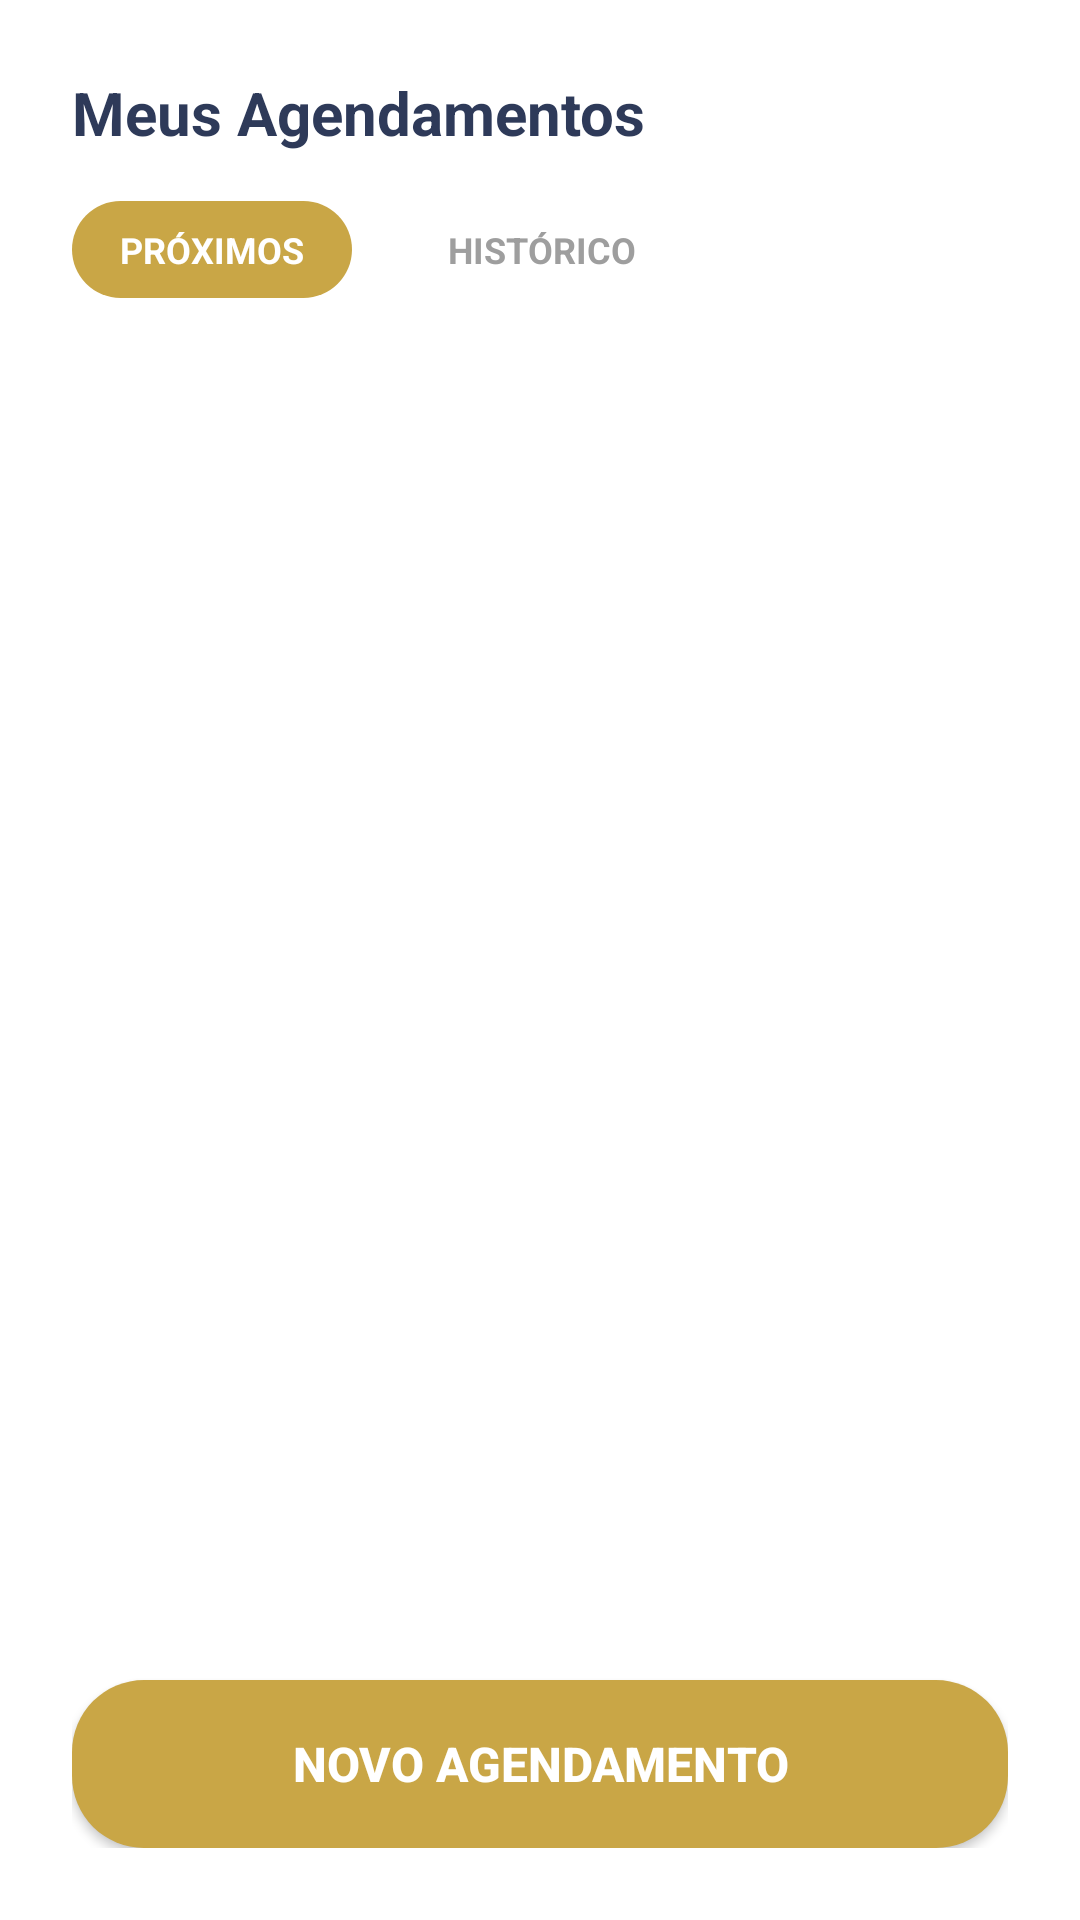

Produce the Android XML layout that renders to this screen, including the resource entries it uses.
<!-- AndroidManifest.xml: application theme Theme.EsteticaPremium -->
<!-- res/layout/fragment_bookings.xml -->
<?xml version="1.0" encoding="utf-8"?>
<androidx.constraintlayout.widget.ConstraintLayout xmlns:android="http://schemas.android.com/apk/res/android"
    xmlns:app="http://schemas.android.com/apk/res-auto"
    xmlns:tools="http://schemas.android.com/tools"
    android:layout_width="match_parent"
    android:layout_height="match_parent"
    android:background="@android:color/white"
    android:padding="24dp">

    <TextView
        android:id="@+id/tvTitle"
        android:layout_width="wrap_content"
        android:layout_height="wrap_content"
        android:text="Meus Agendamentos"
        android:textColor="#2E3A59"
        android:textSize="20sp"
        android:textStyle="bold"
        app:layout_constraintStart_toStartOf="parent"
        app:layout_constraintTop_toTopOf="parent" />

    <LinearLayout
        android:id="@+id/llTabs"
        android:layout_width="wrap_content"
        android:layout_height="wrap_content"
        android:layout_marginTop="16dp"
        android:orientation="horizontal"
        app:layout_constraintStart_toStartOf="parent"
        app:layout_constraintTop_toBottomOf="@id/tvTitle">

        <TextView
            android:id="@+id/tvUpcoming"
            android:layout_width="wrap_content"
            android:layout_height="wrap_content"
            android:background="@drawable/bg_button_gold"
            android:paddingHorizontal="16dp"
            android:paddingVertical="8dp"
            android:text="PRÓXIMOS"
            android:textColor="@android:color/white"
            android:textSize="12sp"
            android:textStyle="bold" />

        <TextView
            android:id="@+id/tvHistory"
            android:layout_width="wrap_content"
            android:layout_height="wrap_content"
            android:layout_marginStart="16dp"
            android:background="@drawable/bg_button_white"
            android:paddingHorizontal="16dp"
            android:paddingVertical="8dp"
            android:text="HISTÓRICO"
            android:textColor="@color/gray_text"
            android:textSize="12sp"
            android:textStyle="bold" />

    </LinearLayout>

    <androidx.recyclerview.widget.RecyclerView
        android:id="@+id/rvBookings"
        android:layout_width="match_parent"
        android:layout_height="0dp"
        android:layout_marginTop="24dp"
        android:layout_marginBottom="16dp"
        app:layout_constraintBottom_toTopOf="@id/btnNewBooking"
        app:layout_constraintTop_toBottomOf="@id/llTabs"
        tools:listitem="@layout/item_booking" />

    <androidx.appcompat.widget.AppCompatButton
        android:id="@+id/btnNewBooking"
        android:layout_width="match_parent"
        android:layout_height="56dp"
        android:background="@drawable/bg_button_gold"
        android:text="NOVO AGENDAMENTO"
        android:textColor="@android:color/white"
        android:textSize="16sp"
        android:textStyle="bold"
        app:layout_constraintBottom_toBottomOf="parent" />

</androidx.constraintlayout.widget.ConstraintLayout>
<!-- res/layout/item_booking.xml (included above) -->
<?xml version="1.0" encoding="utf-8"?>
<androidx.cardview.widget.CardView xmlns:android="http://schemas.android.com/apk/res/android"
    xmlns:app="http://schemas.android.com/apk/res-auto"
    android:layout_width="match_parent"
    android:layout_height="wrap_content"
    android:layout_marginBottom="16dp"
    app:cardBackgroundColor="#F8F8F8"
    app:cardCornerRadius="16dp"
    app:cardElevation="0dp">

    <androidx.constraintlayout.widget.ConstraintLayout
        android:layout_width="match_parent"
        android:layout_height="wrap_content"
        android:padding="16dp">

        <TextView
            android:id="@+id/tvServiceName"
            android:layout_width="0dp"
            android:layout_height="wrap_content"
            android:text="Limpeza de Pele"
            android:textColor="#2E3A59"
            android:textSize="16sp"
            android:textStyle="bold"
            app:layout_constraintEnd_toStartOf="@id/ivMenu"
            app:layout_constraintStart_toStartOf="parent"
            app:layout_constraintTop_toTopOf="parent" />

        <ImageView
            android:id="@+id/ivMenu"
            android:layout_width="24dp"
            android:layout_height="24dp"
            android:src="@drawable/ic_more_vert"
            app:layout_constraintEnd_toEndOf="parent"
            app:layout_constraintTop_toTopOf="parent"
            app:tint="@color/gray_text" />

        <ImageView
            android:id="@+id/ivPersonIcon"
            android:layout_width="14dp"
            android:layout_height="14dp"
            android:layout_marginTop="8dp"
            android:src="@drawable/ic_person"
            app:layout_constraintStart_toStartOf="parent"
            app:layout_constraintTop_toBottomOf="@id/tvServiceName"
            app:tint="@color/gray_text" />

        <TextView
            android:id="@+id/tvProfessionalName"
            android:layout_width="wrap_content"
            android:layout_height="wrap_content"
            android:layout_marginStart="8dp"
            android:text="Dra. Ana Costa"
            android:textColor="@color/gray_text"
            android:textSize="12sp"
            app:layout_constraintBottom_toBottomOf="@id/ivPersonIcon"
            app:layout_constraintStart_toEndOf="@id/ivPersonIcon"
            app:layout_constraintTop_toTopOf="@id/ivPersonIcon" />

        <View
            android:id="@+id/divider"
            android:layout_width="match_parent"
            android:layout_height="1dp"
            android:layout_marginTop="12dp"
            android:background="#EEEEEE"
            app:layout_constraintTop_toBottomOf="@id/ivPersonIcon" />

        <ImageView
            android:id="@+id/ivCalendarIcon"
            android:layout_width="16dp"
            android:layout_height="16dp"
            android:layout_marginTop="12dp"
            android:src="@drawable/ic_calendar"
            app:layout_constraintStart_toStartOf="parent"
            app:layout_constraintTop_toBottomOf="@id/divider"
            app:tint="@color/gold" />

        <TextView
            android:id="@+id/tvDate"
            android:layout_width="wrap_content"
            android:layout_height="wrap_content"
            android:layout_marginStart="8dp"
            android:text="17 Mar"
            android:textColor="#2E3A59"
            android:textSize="14sp"
            app:layout_constraintBottom_toBottomOf="@id/ivCalendarIcon"
            app:layout_constraintStart_toEndOf="@id/ivCalendarIcon"
            app:layout_constraintTop_toTopOf="@id/ivCalendarIcon" />

        <ImageView
            android:id="@+id/ivClockIcon"
            android:layout_width="16dp"
            android:layout_height="16dp"
            android:layout_marginStart="24dp"
            android:src="@drawable/ic_clock"
            app:layout_constraintBottom_toBottomOf="@id/ivCalendarIcon"
            app:layout_constraintStart_toEndOf="@id/tvDate"
            app:layout_constraintTop_toTopOf="@id/ivCalendarIcon"
            app:tint="@color/gold" />

        <TextView
            android:id="@+id/tvTime"
            android:layout_width="wrap_content"
            android:layout_height="wrap_content"
            android:layout_marginStart="8dp"
            android:text="10:00"
            android:textColor="#2E3A59"
            android:textSize="14sp"
            app:layout_constraintBottom_toBottomOf="@id/ivClockIcon"
            app:layout_constraintStart_toEndOf="@id/ivClockIcon"
            app:layout_constraintTop_toTopOf="@id/ivClockIcon" />

    </androidx.constraintlayout.widget.ConstraintLayout>
</androidx.cardview.widget.CardView>
<!-- resources referenced by this layout -->
<resources>
  <color name="gold">#C9A646</color>
  <color name="gray_text">#9E9E9E</color>
  <!-- drawable bg_button_gold (drawable) -->
  <?xml version="1.0" encoding="utf-8"?>
  <ripple xmlns:android="http://schemas.android.com/apk/res/android"
      android:color="#40FFFFFF">
      <item>
          <shape android:shape="rectangle">
              <solid android:color="@color/gold" />
              <corners android:radius="24dp" />
          </shape>
      </item>
  </ripple>
  <!-- drawable ic_calendar (drawable) -->
  <vector xmlns:android="http://schemas.android.com/apk/res/android"
      android:width="24dp"
      android:height="24dp"
      android:viewportWidth="24"
      android:viewportHeight="24">
      <path
          android:fillColor="@color/gold"
          android:pathData="M19,4h-1V2h-2v2H8V2H6v2H5C3.89,4 3.01,4.9 3.01,6L3,20c0,1.1 0.89,2 2,2h14c1.1,0 2,-0.9 2,-2V6C21,4.9 20.1,4 19,4zM19,20H5V9h14V20z" />
  </vector>
  <!-- drawable ic_clock (drawable) -->
  <vector xmlns:android="http://schemas.android.com/apk/res/android"
      android:width="24dp"
      android:height="24dp"
      android:viewportWidth="24"
      android:viewportHeight="24">
      <path
          android:fillColor="@color/gold"
          android:pathData="M11.99,2C6.47,2 2,6.48 2,12s4.47,10 9.99,10C17.52,22 22,17.52 22,12S17.52,2 11.99,2zM12,20c-4.42,0 -8,-3.58 -8,-8s3.58,-8 8,-8 8,3.58 8,8 -3.58,8 -8,8zM12.5,7H11v6l5.25,3.15 0.75,-1.23 -4.5,-2.67z" />
  </vector>
  <!-- drawable ic_person (drawable) -->
  <vector xmlns:android="http://schemas.android.com/apk/res/android"
      android:width="24dp"
      android:height="24dp"
      android:viewportWidth="24"
      android:viewportHeight="24"
      android:tint="@color/gray_text">
      <path
          android:fillColor="@android:color/white"
          android:pathData="M12,12c2.21,0 4,-1.79 4,-4s-1.79,-4 -4,-4 -4,1.79 -4,4 1.79,4 4,4zM12,14c-2.67,0 -8,1.34 -8,4v2h16v-2c0,-2.66 -5.33,-4 -8,-4z"/>
  </vector>
  <style name="Theme.EsteticaPremium" parent="Base.Theme.EsteticaPremium" />
  <style name="Base.Theme.EsteticaPremium" parent="Theme.Material3.DayNight.NoActionBar">
          
          
      </style>
</resources>
